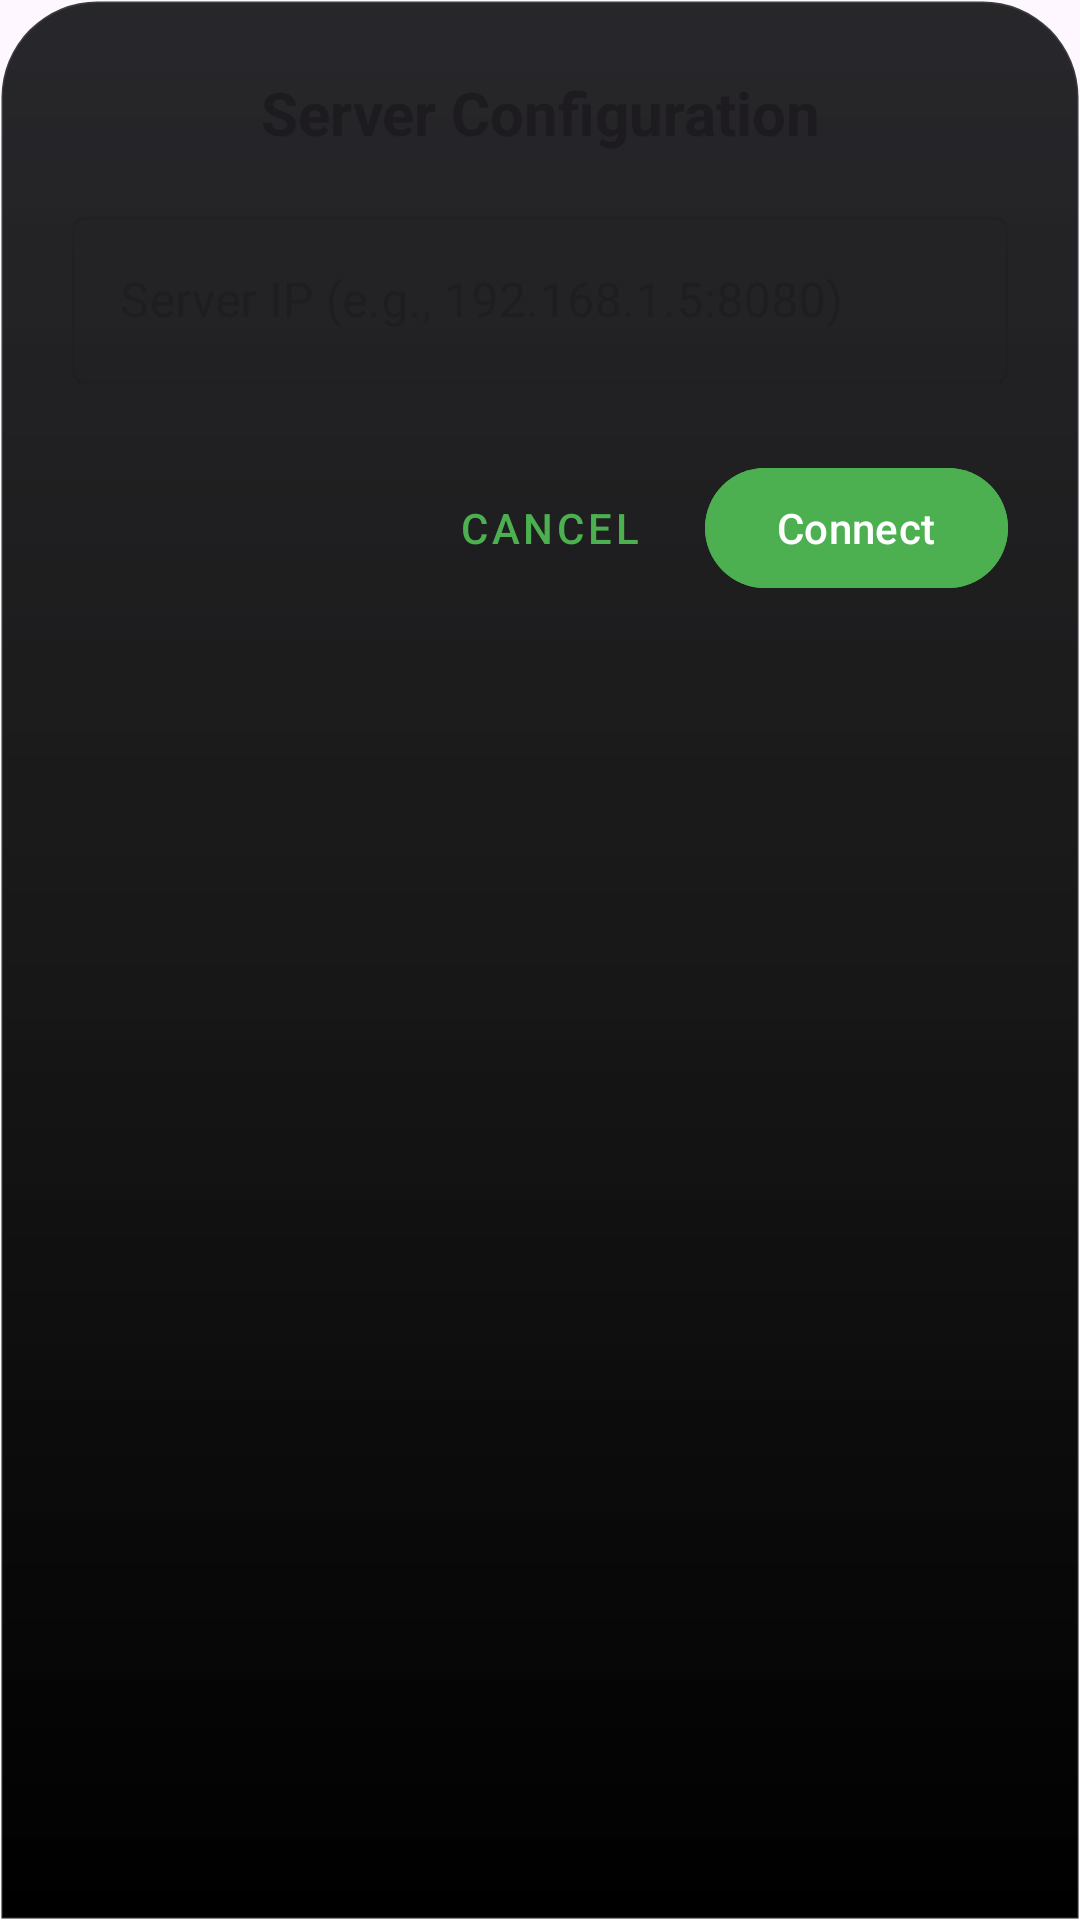

Android layout source for this screen:
<!-- AndroidManifest.xml: application theme Theme.PUT0 -->
<!-- res/layout/bottom_sheet_server_ip.xml -->
<?xml version="1.0" encoding="utf-8"?>
<LinearLayout xmlns:android="http://schemas.android.com/apk/res/android"
    xmlns:app="http://schemas.android.com/apk/res-auto"
    android:layout_width="match_parent"
    android:layout_height="wrap_content"
    android:orientation="vertical"
    android:padding="24dp"
    android:background="@drawable/bottom_sheet_background">

    <TextView
        android:layout_width="match_parent"
        android:layout_height="wrap_content"
        android:text="Server Configuration"
        android:textSize="20sp"
        android:textStyle="bold"
        android:textColor="?attr/colorOnSurface"
        android:gravity="center"
        android:layout_marginBottom="16dp"/>

    <com.google.android.material.textfield.TextInputLayout
        android:layout_width="match_parent"
        android:layout_height="wrap_content"
        android:hint="Server IP (e.g., 192.168.1.5:8080)"
        style="@style/Widget.MaterialComponents.TextInputLayout.OutlinedBox">

        <com.google.android.material.textfield.TextInputEditText
            android:id="@+id/etServerIp"
            android:layout_width="match_parent"
            android:layout_height="wrap_content"
            android:inputType="textUri"
            android:maxLines="1"/>
    </com.google.android.material.textfield.TextInputLayout>

    <LinearLayout
        android:layout_width="match_parent"
        android:layout_height="wrap_content"
        android:orientation="horizontal"
        android:layout_marginTop="24dp"
        android:gravity="end">

        <com.google.android.material.button.MaterialButton
            android:id="@+id/btnCancel"
            android:layout_width="wrap_content"
            android:layout_height="wrap_content"
            android:text="Cancel"
            style="@style/Widget.MaterialComponents.Button.TextButton"
            android:layout_marginEnd="8dp"/>

        <com.google.android.material.button.MaterialButton
            android:id="@+id/btnSave"
            android:layout_width="wrap_content"
            android:layout_height="wrap_content"
            android:text="Connect"
            android:backgroundTint="?attr/colorPrimary"/>
    </LinearLayout>

</LinearLayout>
<!-- resources referenced by this layout -->
<resources>
  <!-- drawable bottom_sheet_background (drawable) -->
  <?xml version="1.0" encoding="utf-8"?>
  <shape xmlns:android="http://schemas.android.com/apk/res/android"
      android:shape="rectangle">
      <gradient
          android:angle="270"
          android:startColor="#F21C1B1F"
          android:centerColor="#F9121212"
          android:endColor="#FF000000"
          android:type="linear" />
      <corners
          android:topLeftRadius="32dp"
          android:topRightRadius="32dp" />
      <stroke
          android:width="1dp"
          android:color="#1AFFFFFF" />
  </shape>
  <style name="Theme.PUT0" parent="Base.Theme.PUT0" />
  <style name="Base.Theme.PUT0" parent="Theme.Material3.DayNight.NoActionBar">
          <item name="colorPrimary">@color/md_primary</item>
          <item name="colorOnPrimary">@color/md_on_primary</item>
          <item name="colorSecondaryContainer">@color/md_secondary_container</item>
          <item name="colorOnSecondaryContainer">@color/md_on_secondary_container</item>
          <item name="colorTertiaryContainer">@color/md_tertiary_container</item>
          <item name="colorOnTertiaryContainer">@color/md_on_tertiary_container</item>
          <item name="colorSurface">@color/md_surface</item>
      </style>
  <color name="md_primary">#4CAF50</color>
  <color name="md_on_primary">#FFFFFF</color>
  <color name="md_secondary_container">#388E3C</color>
  <color name="md_on_secondary_container">#E8F5E9</color>
  <color name="md_tertiary_container">#2E7D32</color>
  <color name="md_on_tertiary_container">#C8E6C9</color>
  <color name="md_surface">#1C1B1F</color>
</resources>
